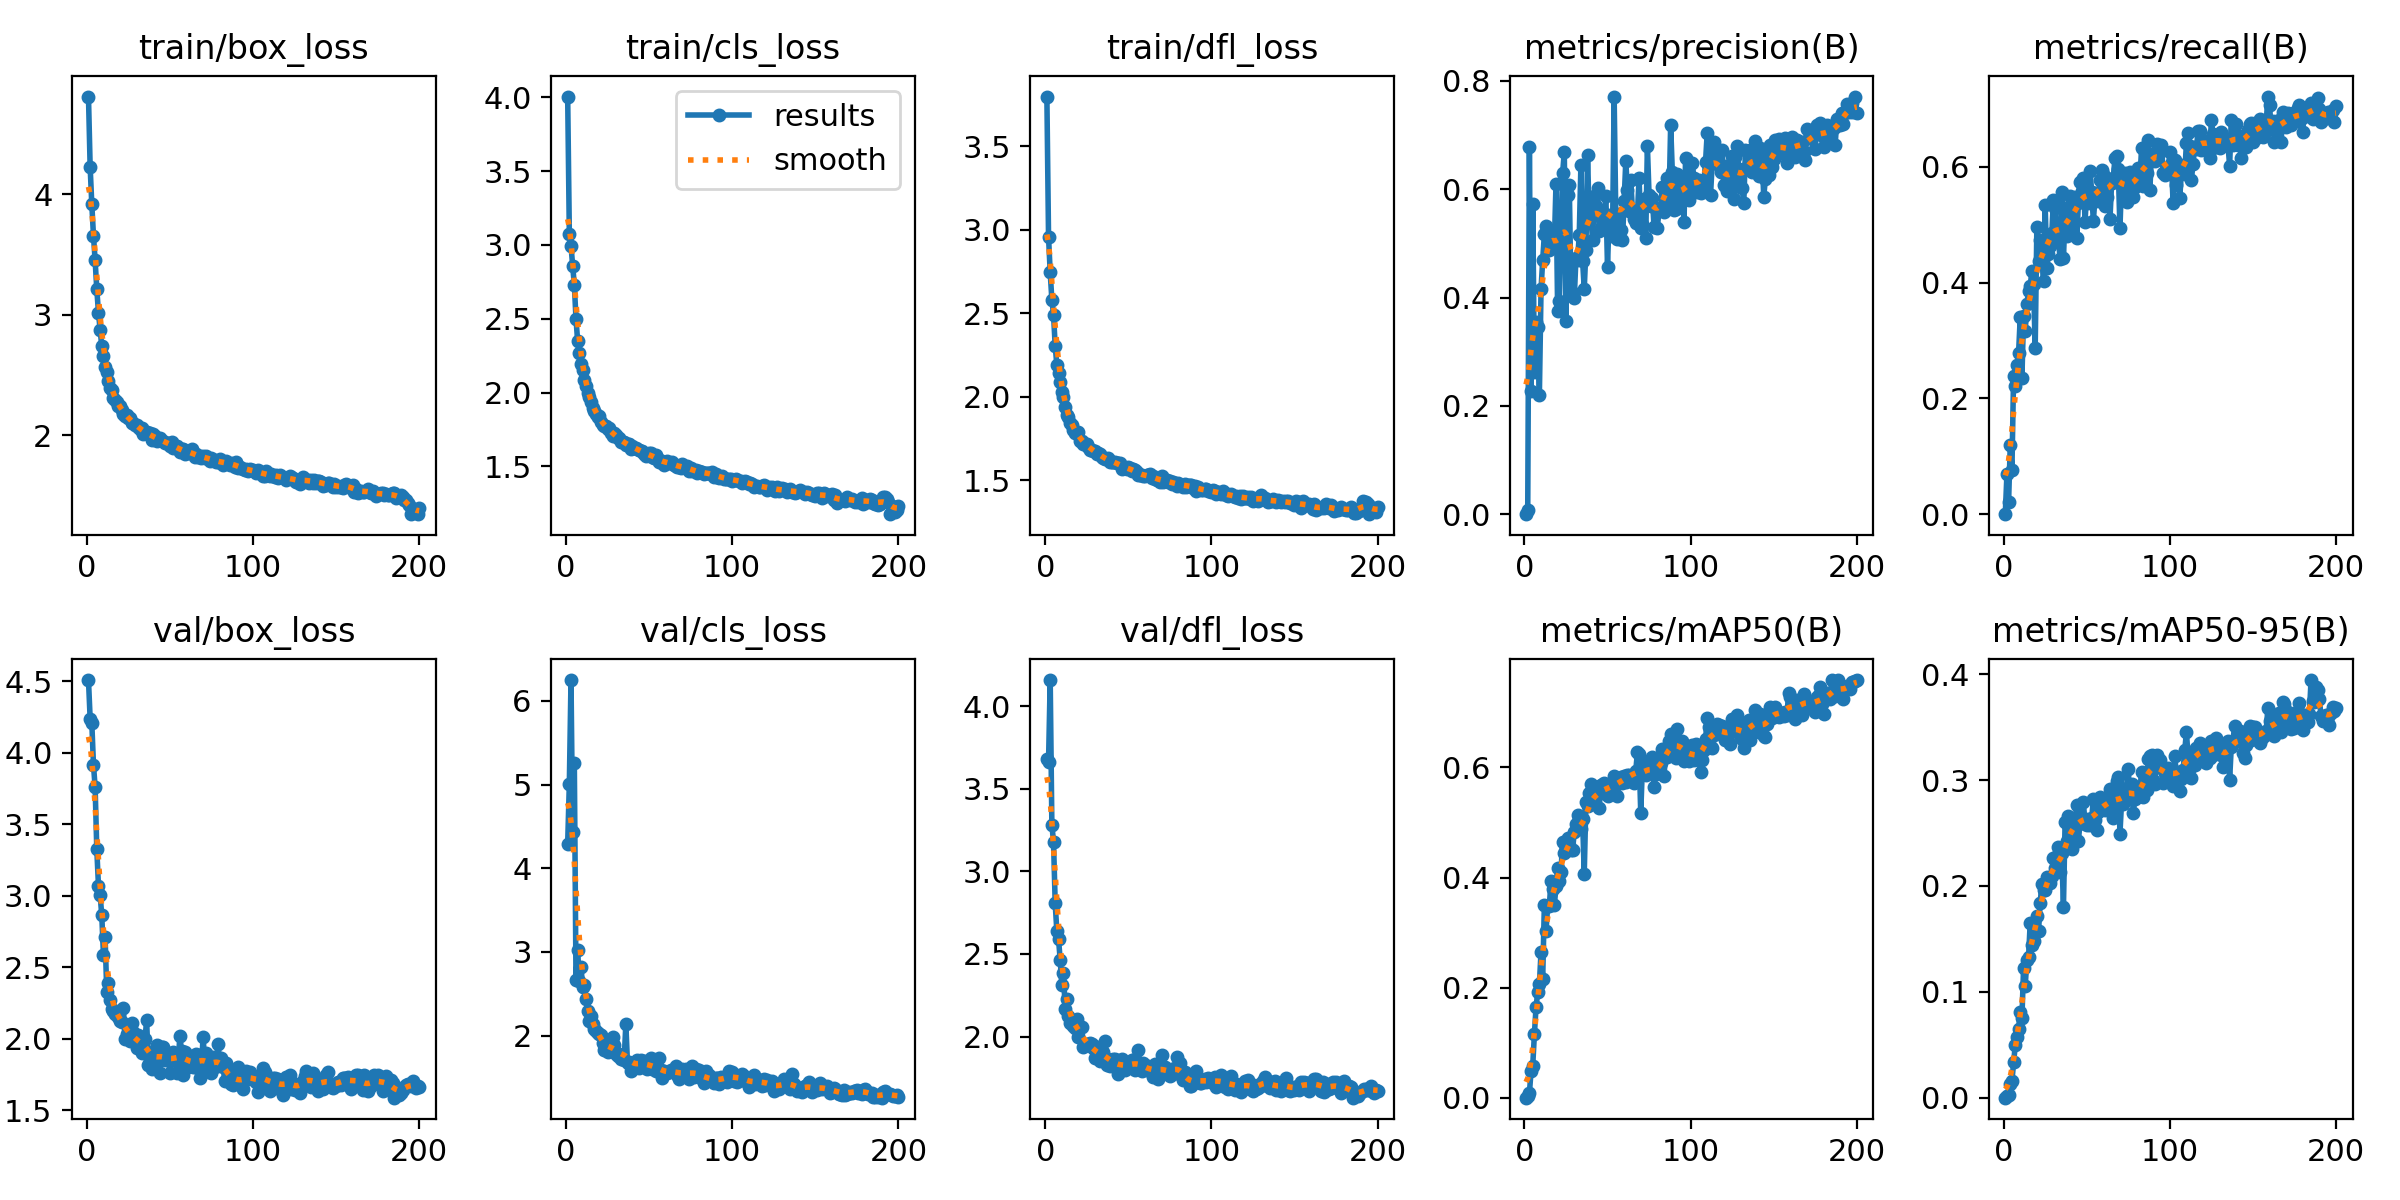

Source data for this figure (header and first rows):
epoch, time, train/box_loss, train/cls_loss, train/dfl_loss, metrics/precision(B), metrics/recall(B), metrics/mAP50(B), metrics/mAP50-95(B), val/box_loss, val/cls_loss, val/dfl_loss, lr/pg0, lr/pg1, lr/pg2
1, 9.712, 4.81, 4.005, 3.798, 0, 0, 0, 0, 4.508, 4.295, 3.677, 0.003296, 0.003296, 0.07033
2, 19.12, 4.227, 3.072, 2.958, 0.00848, 0.06902, 0.00336, 0.00112, 4.238, 5.011, 3.663, 0.006597, 0.006597, 0.0403
3, 28.32, 3.916, 2.995, 2.745, 0.6778, 0.02174, 0.00781, 0.00212, 4.209, 6.249, 4.158, 0.009864, 0.009864, 0.01023
4, 37.28, 3.656, 2.858, 2.582, 0.2267, 0.1202, 0.04884, 0.01253, 3.916, 4.43, 3.281, 0.009851, 0.009851, 0.009851
5, 46.52, 3.45, 2.731, 2.493, 0.5733, 0.07672, 0.05792, 0.01583, 3.759, 5.26, 3.18, 0.009802, 0.009802, 0.009802
6, 55.65, 3.212, 2.501, 2.307, 0.2627, 0.239, 0.1152, 0.03326, 3.326, 2.669, 2.807, 0.009753, 0.009753, 0.009753
7, 65.02, 3.017, 2.346, 2.189, 0.3543, 0.2213, 0.1646, 0.04958, 3.071, 3.022, 2.638, 0.009703, 0.009703, 0.009703
8, 74.66, 2.874, 2.271, 2.144, 0.3452, 0.257, 0.1913, 0.05768, 3.005, 2.658, 2.591, 0.009654, 0.009654, 0.009654
9, 83.84, 2.735, 2.194, 2.086, 0.2206, 0.2779, 0.2062, 0.06467, 2.863, 2.824, 2.466, 0.009604, 0.009604, 0.009604
10, 92.8, 2.657, 2.15, 2.031, 0.4154, 0.3399, 0.2646, 0.08107, 2.587, 2.587, 2.311, 0.009555, 0.009555, 0.009555
11, 102, 2.569, 2.088, 1.998, 0.4692, 0.2347, 0.2164, 0.07488, 2.71, 2.609, 2.385, 0.009505, 0.009505, 0.009505
12, 110.8, 2.525, 2.042, 1.94, 0.517, 0.342, 0.3503, 0.1221, 2.329, 2.435, 2.167, 0.009456, 0.009456, 0.009456
13, 119.7, 2.451, 1.996, 1.894, 0.5319, 0.3157, 0.3027, 0.1056, 2.391, 2.298, 2.227, 0.009406, 0.009406, 0.009406
14, 128.6, 2.393, 1.972, 1.882, 0.5228, 0.3629, 0.3483, 0.1304, 2.27, 2.172, 2.125, 0.009357, 0.009357, 0.009357
15, 137.5, 2.371, 1.935, 1.844, 0.4887, 0.3846, 0.3491, 0.1328, 2.209, 2.236, 2.082, 0.009307, 0.009307, 0.009307
16, 145.7, 2.309, 1.899, 1.831, 0.5229, 0.3938, 0.3934, 0.165, 2.192, 2.143, 2.089, 0.009258, 0.009258, 0.009258
17, 154.2, 2.289, 1.872, 1.802, 0.5158, 0.4197, 0.3795, 0.1439, 2.174, 2.083, 2.063, 0.009208, 0.009208, 0.009208
18, 161.6, 2.271, 1.855, 1.784, 0.4977, 0.3981, 0.3492, 0.1482, 2.175, 2.059, 2.054, 0.009158, 0.009158, 0.009158
19, 169, 2.243, 1.834, 1.781, 0.6093, 0.2874, 0.3839, 0.1573, 2.154, 2.03, 2.104, 0.009109, 0.009109, 0.009109
20, 176.2, 2.245, 1.84, 1.79, 0.375, 0.4958, 0.4179, 0.172, 2.123, 2.016, 1.999, 0.009059, 0.009059, 0.009059
21, 183.8, 2.212, 1.8, 1.738, 0.3936, 0.4365, 0.3935, 0.1573, 2.119, 2.011, 2.058, 0.00901, 0.00901, 0.00901
22, 192.9, 2.172, 1.784, 1.735, 0.5322, 0.4739, 0.4102, 0.1838, 2.216, 1.911, 2.059, 0.00896, 0.00896, 0.00896
23, 202, 2.158, 1.772, 1.72, 0.6297, 0.4472, 0.4646, 0.2017, 2.001, 1.827, 1.938, 0.008911, 0.008911, 0.008911
24, 209.9, 2.169, 1.773, 1.716, 0.6689, 0.4032, 0.4452, 0.196, 2.033, 1.843, 1.948, 0.008861, 0.008861, 0.008861
25, 217.8, 2.145, 1.756, 1.718, 0.3574, 0.5338, 0.4537, 0.1963, 1.997, 1.804, 1.953, 0.008812, 0.008812, 0.008812
26, 225.9, 2.139, 1.759, 1.703, 0.5894, 0.4244, 0.4724, 0.2087, 1.986, 1.818, 1.95, 0.008762, 0.008762, 0.008762
27, 233.6, 2.1, 1.726, 1.683, 0.6075, 0.4501, 0.4591, 0.2075, 2.109, 1.91, 1.96, 0.008713, 0.008713, 0.008713
28, 241.8, 2.1, 1.707, 1.685, 0.4117, 0.463, 0.4498, 0.203, 2.049, 1.985, 1.955, 0.008663, 0.008663, 0.008663
29, 249, 2.082, 1.726, 1.679, 0.4088, 0.4859, 0.4508, 0.2092, 2.002, 1.887, 1.929, 0.008614, 0.008614, 0.008614
30, 257.9, 2.086, 1.715, 1.676, 0.3984, 0.5425, 0.4826, 0.2262, 1.934, 1.776, 1.872, 0.008564, 0.008564, 0.008564
31, 266.4, 2.064, 1.693, 1.656, 0.4731, 0.5279, 0.4964, 0.2168, 2.026, 1.763, 1.936, 0.008515, 0.008515, 0.008515
32, 273.5, 2.051, 1.69, 1.663, 0.4694, 0.4739, 0.5129, 0.2285, 1.947, 1.782, 1.886, 0.008466, 0.008466, 0.008466
33, 280.6, 2.059, 1.666, 1.659, 0.5154, 0.4737, 0.5071, 0.2369, 1.897, 1.723, 1.855, 0.008416, 0.008416, 0.008416
34, 287.4, 2.009, 1.668, 1.639, 0.6449, 0.4403, 0.488, 0.2132, 1.969, 1.727, 1.88, 0.008367, 0.008367, 0.008367
35, 294.1, 2.018, 1.665, 1.633, 0.4683, 0.5561, 0.5069, 0.2311, 1.998, 1.714, 1.908, 0.008317, 0.008317, 0.008317
36, 303.2, 2.027, 1.647, 1.627, 0.4159, 0.4425, 0.4059, 0.1802, 2.128, 2.138, 1.971, 0.008268, 0.008268, 0.008268
37, 310.9, 2.007, 1.649, 1.626, 0.4874, 0.5166, 0.5381, 0.2607, 1.817, 1.668, 1.83, 0.008218, 0.008218, 0.008218
38, 317.6, 2.016, 1.653, 1.633, 0.664, 0.4805, 0.5303, 0.2421, 1.852, 1.681, 1.867, 0.008169, 0.008169, 0.008169
39, 324.2, 1.963, 1.62, 1.611, 0.542, 0.5304, 0.5533, 0.2663, 1.788, 1.583, 1.82, 0.008119, 0.008119, 0.008119
40, 330.8, 2.009, 1.64, 1.611, 0.5497, 0.5497, 0.5704, 0.2622, 1.811, 1.643, 1.843, 0.00807, 0.00807, 0.00807
41, 337.6, 1.993, 1.623, 1.609, 0.5054, 0.4948, 0.5331, 0.2348, 1.92, 1.647, 1.867, 0.00802, 0.00802, 0.00802
42, 344.4, 1.951, 1.622, 1.611, 0.5881, 0.4997, 0.5349, 0.2494, 1.953, 1.643, 1.867, 0.007971, 0.007971, 0.007971
43, 351, 1.966, 1.616, 1.603, 0.5694, 0.5471, 0.5638, 0.2602, 1.856, 1.713, 1.819, 0.007921, 0.007921, 0.007921
44, 358.8, 1.977, 1.613, 1.606, 0.6018, 0.4761, 0.5525, 0.277, 1.763, 1.612, 1.774, 0.007872, 0.007872, 0.007872
45, 365.6, 1.954, 1.601, 1.604, 0.5228, 0.5381, 0.5258, 0.2429, 1.939, 1.71, 1.839, 0.007822, 0.007822, 0.007822
46, 372.4, 1.951, 1.604, 1.568, 0.5278, 0.5735, 0.5676, 0.2598, 1.94, 1.679, 1.864, 0.007772, 0.007772, 0.007772
47, 379.4, 1.935, 1.585, 1.579, 0.5569, 0.5581, 0.5708, 0.2628, 1.85, 1.694, 1.836, 0.007723, 0.007723, 0.007723
48, 387.2, 1.938, 1.569, 1.574, 0.5442, 0.5798, 0.5718, 0.2791, 1.86, 1.678, 1.8, 0.007673, 0.007673, 0.007673
49, 396.1, 1.935, 1.574, 1.567, 0.5878, 0.5048, 0.5537, 0.2588, 1.87, 1.598, 1.816, 0.007624, 0.007624, 0.007624
50, 405.2, 1.912, 1.594, 1.583, 0.4564, 0.5567, 0.5485, 0.2579, 1.762, 1.624, 1.809, 0.007574, 0.007574, 0.007574
51, 414.3, 1.944, 1.59, 1.572, 0.5531, 0.5378, 0.5641, 0.2631, 1.891, 1.729, 1.834, 0.007525, 0.007525, 0.007525
52, 423.1, 1.895, 1.566, 1.557, 0.5268, 0.592, 0.5705, 0.2574, 1.905, 1.606, 1.859, 0.007476, 0.007476, 0.007476
53, 431.9, 1.907, 1.554, 1.571, 0.5139, 0.5572, 0.5587, 0.264, 1.889, 1.641, 1.86, 0.007426, 0.007426, 0.007426
54, 440.8, 1.911, 1.574, 1.562, 0.7694, 0.5062, 0.5839, 0.282, 1.762, 1.576, 1.8, 0.007377, 0.007377, 0.007377
55, 449.8, 1.895, 1.556, 1.55, 0.5493, 0.5471, 0.57, 0.262, 1.849, 1.599, 1.806, 0.007327, 0.007327, 0.007327
56, 458.7, 1.859, 1.532, 1.533, 0.5078, 0.5553, 0.5473, 0.253, 2.016, 1.735, 1.916, 0.007278, 0.007278, 0.007278
57, 467.4, 1.882, 1.533, 1.535, 0.5541, 0.5413, 0.5794, 0.2697, 1.916, 1.587, 1.831, 0.007228, 0.007228, 0.007228
58, 476.3, 1.883, 1.533, 1.533, 0.5253, 0.5775, 0.5821, 0.2841, 1.746, 1.499, 1.791, 0.007178, 0.007178, 0.007178
59, 485, 1.844, 1.51, 1.524, 0.5054, 0.5946, 0.5718, 0.274, 1.906, 1.583, 1.839, 0.007129, 0.007129, 0.007129
60, 493.8, 1.854, 1.532, 1.526, 0.5777, 0.5867, 0.5846, 0.2809, 1.859, 1.566, 1.811, 0.007079, 0.007079, 0.007079
... 140 more rows
